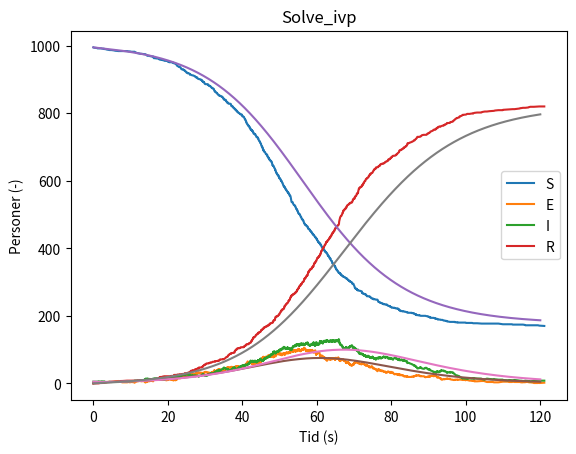

Recreate this plot in Python.
import scipy as sp
import numpy as np
from matplotlib import pyplot as plt
import math
import random

# parameters
N = 1000            # population size
B = 0.3             # rate of infektion
a = 0.2             # 1/a is the inkubation time
l = 1/7             # rate of recovery
y0 = [N-5, 0, 5, 0]  # initial value for [Suscepitble, Exposed, Infekted, Recovered]
t_span = (0, 120)


def seir(t, y):
    S, E, I, R = y
    dS = -B * (I/N) * S
    dE = B*(I/N)*S - a*E
    dI = a * E - l * I
    dR = l * I
    return dS, dE, dI, dR


def prop(Y, coeff):
    # propensities
    S, E, I, R = Y
    B, l, a = coeff
    return B*I*S/N, a*E, l*I


def stoch():
    # stochiometry matrix
    return np.array([[-1, 1, 0, 0], [0, -1, 1, 0], [0, 0, -1, 1]])


def SSA(prop, stoch, X0, tspan, coeff):
    tvec = np.zeros(1)
    tvec[0] = tspan[0]
    Xarr = np.zeros([1, len(X0)])
    Xarr[0, :] = X0
    t = tvec[0]
    X = X0
    sMat = stoch()
    while t < tspan[1]:
        re = prop(X, coeff)
        a0 = sum(re)
        if a0 > 1e-10:
            r1 = random.random()
            r2 = random.random()
            tau = -math.log(r1)/a0
            cre = np.cumsum(re)
            cre = cre/cre[-1]
            r = 0
            while cre[r] < r2:
                r += 1
            t += tau
            tvec = np.append(tvec, t)
            X = X+sMat[r, :]
            Xarr = np.vstack([Xarr, X])
        else:
            print('Simulation ended at t=', t)
            return tvec, Xarr
    return tvec, Xarr


# get data using gillespie and plot
tvec, Xarr = SSA(prop, stoch, y0, t_span, [B, l, a])

plt.plot(tvec, Xarr[:, 0])
plt.plot(tvec, Xarr[:, 1])
plt.plot(tvec, Xarr[:, 2])
plt.plot(tvec, Xarr[:, 3])
plt.xlabel('Tid (s)')
plt.ylabel('Personer (-)')
plt.title('Gillespie')
plt.legend(['S', 'E', 'I', 'R'])
# plt.savefig("seirGille.png")
plt.show()


# get data using solve_ivp and plot
times = np.arange(t_span[0], t_span[1], 0.01)
solution = sp.integrate.solve_ivp(seir, t_span, y0, t_eval=times)

plt.plot(solution.t, solution.y[0])
plt.plot(solution.t, solution.y[1])
plt.plot(solution.t, solution.y[2])
plt.plot(solution.t, solution.y[3])
plt.xlabel('Tid (s)')
plt.ylabel('Personer (-)')
plt.title('Solve_ivp')
plt.legend(['S', 'E', 'I', 'R'])
# plt.savefig("sierIvp.png")
plt.show()
